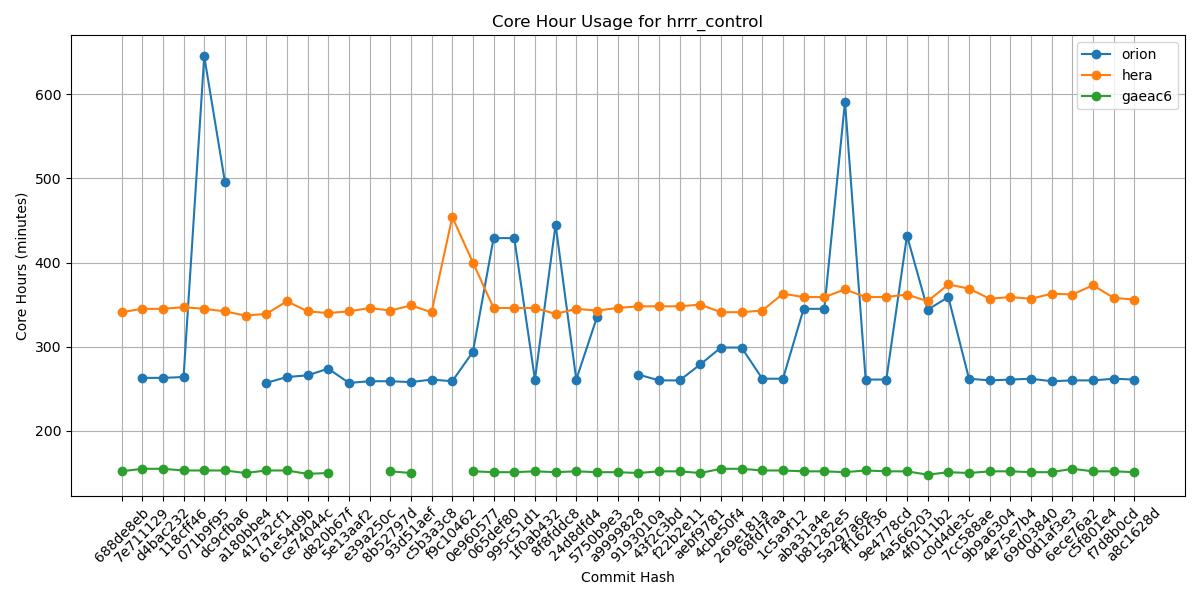

Values plotted in this chart, from the file beside it:
Hash, orion, hera, gaeac6
688de8eb, , 341, 152
7e711129, 263, 345, 155
d4bac232, 263, 345, 155
118cff46, 264, 347, 153
071b9f95, 645, 345, 153
dc9cfba6, 496, 342, 153
a180bbe4, , 337, 150
417a2cf1, 257, 339, 153
61e54d9b, 264, 354, 153
ce74044c, 266, 342, 149
d820b67f, 274, 340, 150
5e13aaf2, 257, 342, 
e39a250c, 259, 346, 
8b52797d, 259, 343, 152
93d51aef, 258, 349, 150
c5b3a3c8, 261, 341, 
f9c10462, 259, 454, 
0e960577, 294, 400, 152
065def80, 429, 346, 151
995c51d1, 429, 346, 151
1f0ab432, 261, 346, 152
8f8fddc8, 445, 339, 151
24d8dfd4, 261, 345, 152
5750b9e3, 335, 343, 151
a9999828, , 346, 151
9193010a, 267, 348, 150
43f2c3bd, 260, 348, 152
f22b2e11, 260, 348, 152
aebf9781, 279, 350, 150
4cbe50f4, 299, 341, 155
269e181a, 299, 341, 155
68fd7faa, 262, 343, 153
1c5a9f12, 262, 363, 153
aba31a4e, 345, 359, 152
b81282e5, 345, 359, 152
5a297a6e, 591, 368, 151
ff162f36, 261, 359, 153
9e4778cd, 261, 359, 152
4a566203, 432, 362, 152
4f0111b2, 344, 354, 148
c0d4de3c, 359, 374, 151
7cc588ae, 262, 369, 150
9b9a6304, 260, 357, 152
4e75e7b4, 261, 359, 152
69d03840, 262, 357, 151
0d1af3e3, 259, 363, 151
6ece76a2, 260, 362, 155
c5f801e4, 260, 373, 152
f7d8b0cd, 262, 358, 152
a8c1628d, 261, 356, 151
